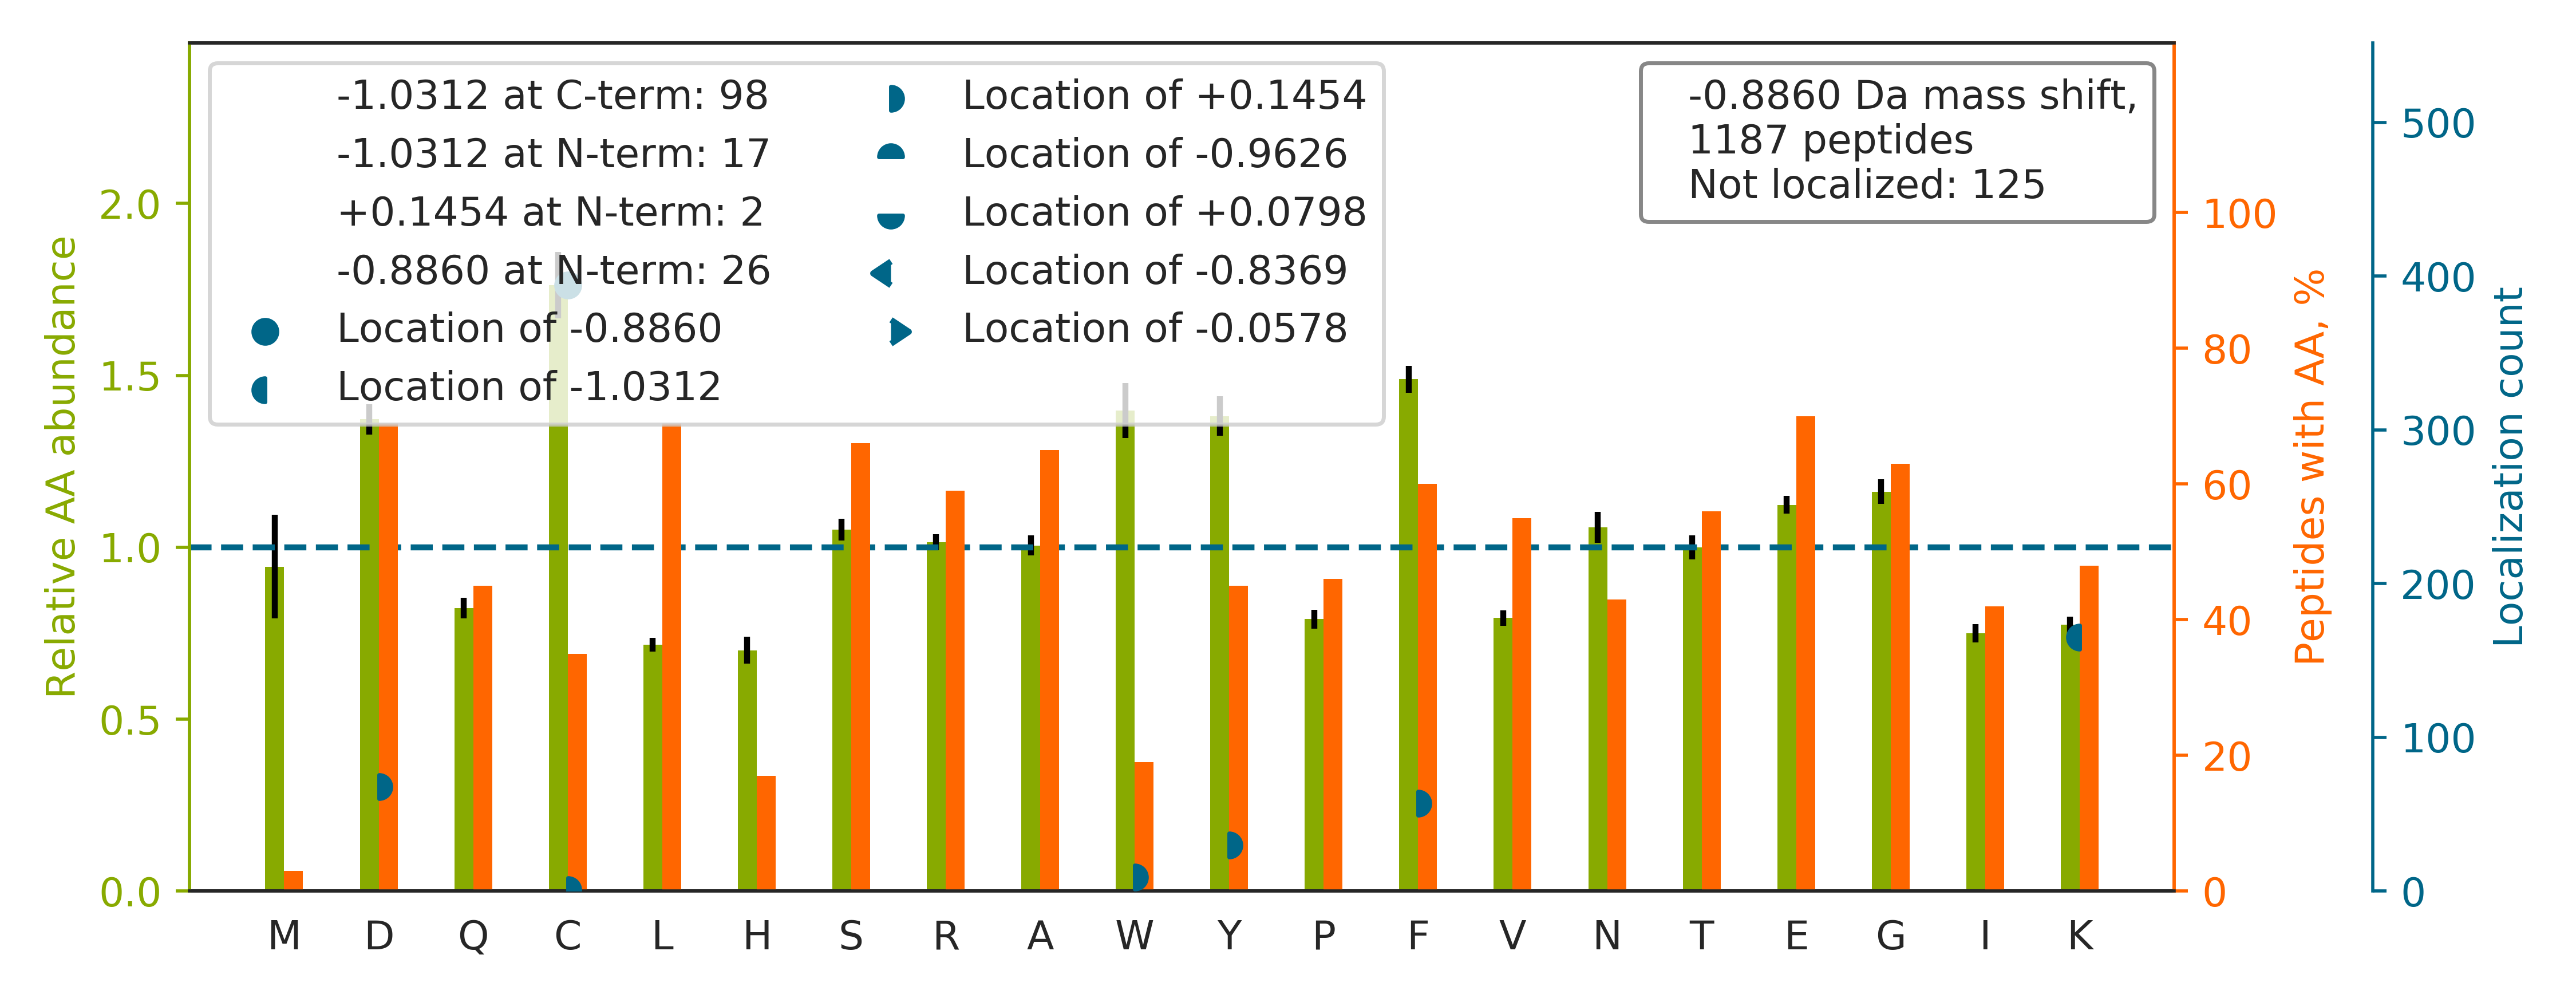

Source data for this figure (header and first rows):
top isoform	localization score	spectrum
TTSGYAGGLSSAYGGLTSPGLSYSLGSSFGSGAGSSSFSR		35CPTAC_COprospective_W_VU_20150901_16CO…
IQFGTLSDFFDALDKADETQR		56CPTAC_COprospective_W_VU_20160303_01CO…
TQLEELED[+0]ELQATEDAK[-1]	0.8427	49CPTAC_COprospective_W_VU_20151222_11CO…
LSDAGQYLC[-1]QAGDDSNSNKK	1	32CPTAC_COprospective_W_VU_20150818_20CO…
ASQSVSSSYLAWYQQKPGQAPR		86CPTAC_COprospective_W_VU_20160628_11CO…
TLGTPEFVTATEC[-1]VHYFEWR	1.0	28CPTAC_COprospective_W_VU_20150810_05CO…
ANPDPNC[-1]CLGVFGLSLYTTER	0.932	22CPTAC_COprospective_W_VU_20150202_05CO…
TATSLAEGLSLVVSPDSIHSVAPENEGR		86CPTAC_COprospective_W_VU_20160628_11CO…
GFGDGYNGYGGGPGGGNFGGSPGYGGGR		52CPTAC_COprospective_W_VU_20160223_11CO…
EYLGAIC[-1]SCTCFGGQR	0.9865	53CPTAC_COprospective_W_VU_20160226_11CO…
DVDSC[-1]GEYNWATVGGR	1.0	31CPTAC_COprospective_W_VU_20150810_11CO…
SSFDWLTGSSTDPLVDHTSPSSDSLLFAHK		32CPTAC_COprospective_W_VU_20150818_20CO…
TPDGTENGDFLALDLGGTNFR		05CPTAC_COprospective_W_VU_20150915_05CO…
GEETPVIVGSALC[-1]ALEGR	1.0	19CPTAC_COprospective_W_VU_20151112_14CO…
IVSWLEYESSFSNEEAQK		64CPTAC_COprospective_W_VU_20160318_11CO…
DNFGGGNTAWEEENLSK		49CPTAC_COprospective_W_VU_20151222_11CO…
AEAGAGSATEFQFR		99CPTAC_COprospective_W_VU_20160801_11CO…
TLDTDLDGVVTFDLFK		87CPTAC_COprospective_W_VU_20160701_09CO…
K[-1]D[+0]PVPDLAAWVTSFAAR	0.9778	34CPTAC_COprospective_W_VU_20150824_11CO…
HSQAVEELAEQLEQTK		73CPTAC_COprospective_W_VU_20160422_11CO…
DC[-1]DLQEDACYNCGR	1	53CPTAC_COprospective_W_VU_20160226_11CO…
VPATALC[-1]VFDAHDGEVNAVQFSPGSR	1.0	89CPTAC_COprospective_W_VU_20160707_11CO…
GESDPAYQQYQDAANNLREDYK		28CPTAC_COprospective_W_VU_20150810_05CO…
AHSNPDFLPVDNC[-1]LQSVLGQR	1.0	48CPTAC_COprospective_W_VU_20151209_15CO…
EGYTSFWNDC[-1]ISSGLR	1.0	59CPTAC_COprospective_W_VU_20160308_13CO…
ADALQAGASQF[+0]ETSAAK[-1]	1.0	62CPTAC_COprospective_W_VU_20160311_05CO…
VYQSLC[-1]PTSWVTDWDEQRAEGTFPGK	1	33CPTAC_COprospective_W_VU_20150818_11CO…
LVVVDFSATWC[-1]GPCK	1.0	10CPTAC_COprospective_W_VU_20151002_05CO…
LYNPENIY[+0]LSEHGGGAGNNWASGFSQGEK[-1]	0.93	49CPTAC_COprospective_W_VU_20151222_11CO…
SPDLQGSWQWSDR		18CPTAC_COprospective_W_VU_20151105_14CO…
QLSQSLLPAIVELAED[+0]AK[-1]	1.0	07CPTAC_COprospective_W_VU_20150915_05CO…
QELAVFC[-1]SPEPPAK	1	41CPTAC_COprospective_W_VU_20151124_21CO…
FFVADTANEALEAAK		06CPTAC_COprospective_W_VU_20150915_05CO…
NPDIFTEVANCCIR		13CPTAC_COprospective_W_VU_20151030_06CO…
CDC[-1]ICPVGSQGLACEVSYR	0.07076	88CPTAC_COprospective_W_VU_20160705_11CO…
LDINLLDNVVNC[-1]LYHGEGAQQR	1.0	62CPTAC_COprospective_W_VU_20160311_05CO…
TMLELLNQLD[+0]GFEATK[-1]	0.06606	87CPTAC_COprospective_W_VU_20160701_09CO…
ALVEGVDQLFTDYQIK		69CPTAC_COprospective_W_VU_20160407_22CO…
LTTLPSDFC[-1]GLTHLVK	1.0	100CPTAC_COprospective_W_VU_20160806_09C…
LYDDIDFDIEEFAK		81CPTAC_COprospective_W_VU_20160915_11CO…
AAVATFLQSVQVPEF[+0]TPK[-1]	0.9717	18CPTAC_COprospective_W_VU_20151105_14CO…
AC[-1]STPPGPQTVLIFDELSDSLCR	1	89CPTAC_COprospective_W_VU_20160707_11CO…
LALTTAEFLAYQC[-1]EK	0.9703	54CPTAC_COprospective_W_VU_20160226_01CO…
LSGW[+0]EEEEESWLYSSPK[-1]	0.3006	87CPTAC_COprospective_W_VU_20160701_09CO…
DPVQEAWAEDVDLR		75CPTAC_COprospective_W_VU_20160502_11CO…
LGSTDLC[-1]YIAAVK	1	29CPTAC_COprospective_W_VU_20150810_11CO…
QAGVC[-1]FGDSGSPLVCNGLIHGIASFVR	1	88CPTAC_COprospective_W_VU_20160705_11CO…
SDPLC[-1]VLFLNTSGQQWYEVER	1.0	10CPTAC_COprospective_W_VU_20151002_05CO…
LFEAEEQDLFKDIQSLPR		37CPTAC_COprospective_W_VU_20150904_16CO…
EGGDGEEQDVGDAGR		75CPTAC_COprospective_W_VU_20160502_11CO…
GQELAFPLSPDWQVDYESYTWR		57CPTAC_COprospective_W_VU_20160317_15CO…
LQLQEQLQAETELC[-1]AEAEELR	1.0	54CPTAC_COprospective_W_VU_20160226_01CO…
EIVLADVIDNDSWR		49CPTAC_COprospective_W_VU_20151222_11CO…
KTEPATGFIDGDLIESFLDISRPK		55CPTAC_COprospective_W_VU_20160630_11CO…
AIDTIYQTTDFSGIR		19CPTAC_COprospective_W_VU_20151112_14CO…
TDDYLDQPC[-1]YETINR	1.0	34CPTAC_COprospective_W_VU_20150824_11CO…
GNDISSGTVLSDYVGSGPPK		76CPTAC_COprospective_W_VU_20160502_11CO…
SLPQEWLWC[-1]ETWCDDASK	0.9996	01CPTAC_COprospective_W_VU_20150901_01CO…
FTF[+0]EEAAK[-1]ECENQDAR	0.1771	17CPTAC_COprospective_W_VU_20150807_09CO…
DLLDD[+0]LK[-1]SELTGK	0.7604	07CPTAC_COprospective_W_VU_20150915_05CO…
... 1,127 more rows
